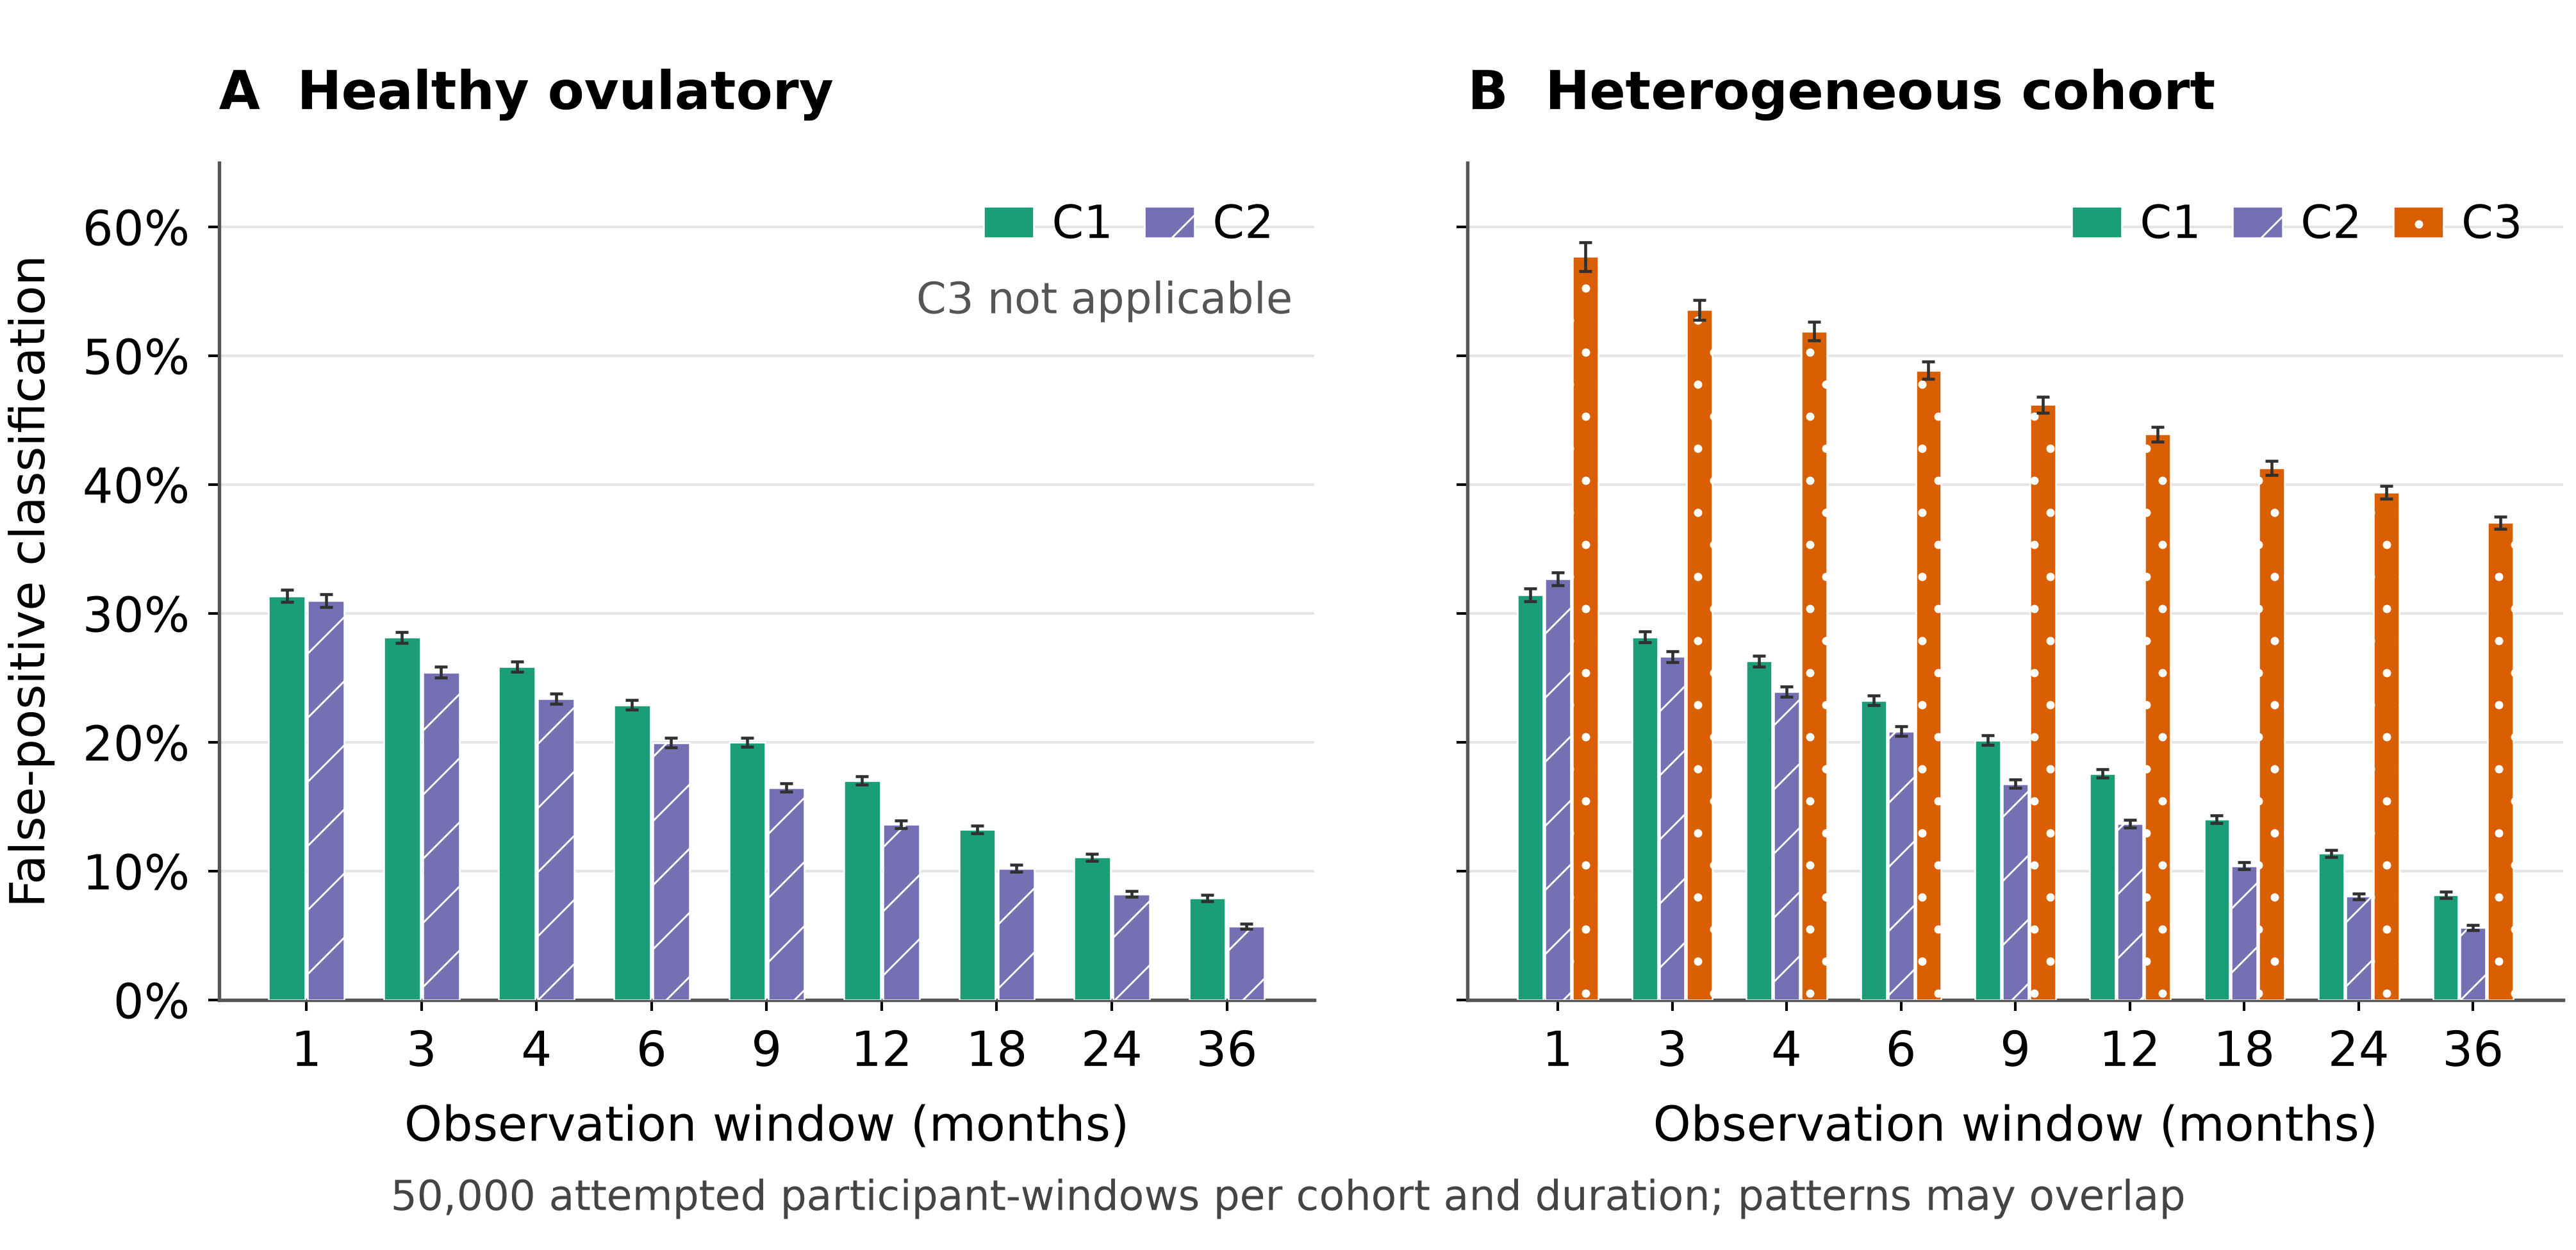

Source data for this figure (header and first rows):
cohort, pattern, months, n_windows, n_classifiable, positives, false_positive_rate, wilson95_low, wilson95_high
healthy_ovulatory, C1, 1, 50000, 34611, 10854, 0.3136, 0.3087, 0.3185
healthy_ovulatory, C1, 3, 50000, 43896, 12354, 0.2814, 0.2773, 0.2857
healthy_ovulatory, C1, 4, 50000, 45118, 11679, 0.2589, 0.2548, 0.2629
healthy_ovulatory, C1, 6, 50000, 46699, 10697, 0.2291, 0.2253, 0.2329
healthy_ovulatory, C1, 9, 50000, 47740, 9548, 0.2, 0.1964, 0.2036
healthy_ovulatory, C1, 12, 50000, 48279, 8220, 0.1703, 0.1669, 0.1736
healthy_ovulatory, C1, 18, 50000, 48859, 6474, 0.1325, 0.1295, 0.1355
healthy_ovulatory, C1, 24, 50000, 49148, 5441, 0.1107, 0.108, 0.1135
healthy_ovulatory, C1, 36, 50000, 49455, 3911, 0.07908, 0.07674, 0.08149
healthy_ovulatory, C2, 1, 50000, 35644, 11046, 0.3099, 0.3051, 0.3147
healthy_ovulatory, C2, 3, 50000, 44286, 11268, 0.2544, 0.2504, 0.2585
healthy_ovulatory, C2, 4, 50000, 45529, 10647, 0.2339, 0.23, 0.2378
healthy_ovulatory, C2, 6, 50000, 46911, 9366, 0.1997, 0.1961, 0.2033
healthy_ovulatory, C2, 9, 50000, 47945, 7902, 0.1648, 0.1615, 0.1682
healthy_ovulatory, C2, 12, 50000, 48420, 6594, 0.1362, 0.1332, 0.1393
healthy_ovulatory, C2, 18, 50000, 48945, 4996, 0.1021, 0.09942, 0.1048
healthy_ovulatory, C2, 24, 50000, 49243, 4051, 0.08227, 0.07987, 0.08473
healthy_ovulatory, C2, 36, 50000, 49513, 2829, 0.05714, 0.05513, 0.05922
healthy_ovulatory, C3, 1, 50000, 0.0, 0.0, , , 
healthy_ovulatory, C3, 3, 50000, 0.0, 0.0, , , 
healthy_ovulatory, C3, 4, 50000, 0.0, 0.0, , , 
healthy_ovulatory, C3, 6, 50000, 0.0, 0.0, , , 
healthy_ovulatory, C3, 9, 50000, 0.0, 0.0, , , 
healthy_ovulatory, C3, 12, 50000, 0.0, 0.0, , , 
healthy_ovulatory, C3, 18, 50000, 0.0, 0.0, , , 
healthy_ovulatory, C3, 24, 50000, 0.0, 0.0, , , 
healthy_ovulatory, C3, 36, 50000, 0.0, 0.0, , , 
population, C1, 1, 50000, 33453, 10516, 0.3144, 0.3094, 0.3193
population, C1, 3, 50000, 43455, 12239, 0.2816, 0.2774, 0.2859
population, C1, 4, 50000, 44928, 11814, 0.263, 0.2589, 0.267
population, C1, 6, 50000, 46460, 10803, 0.2325, 0.2287, 0.2364
population, C1, 9, 50000, 47645, 9606, 0.2016, 0.198, 0.2052
population, C1, 12, 50000, 48255, 8485, 0.1758, 0.1725, 0.1793
population, C1, 18, 50000, 48806, 6842, 0.1402, 0.1371, 0.1433
population, C1, 24, 50000, 49122, 5589, 0.1138, 0.111, 0.1166
population, C1, 36, 50000, 49400, 4025, 0.08148, 0.0791, 0.08392
population, C2, 1, 50000, 35055, 11460, 0.3269, 0.322, 0.3318
population, C2, 3, 50000, 44139, 11761, 0.2665, 0.2623, 0.2706
population, C2, 4, 50000, 45497, 10892, 0.2394, 0.2355, 0.2433
population, C2, 6, 50000, 46915, 9791, 0.2087, 0.205, 0.2124
population, C2, 9, 50000, 47922, 8042, 0.1678, 0.1645, 0.1712
population, C2, 12, 50000, 48410, 6615, 0.1366, 0.1336, 0.1397
population, C2, 18, 50000, 48915, 5098, 0.1042, 0.1015, 0.107
population, C2, 24, 50000, 49204, 3956, 0.0804, 0.07803, 0.08284
population, C2, 36, 50000, 49482, 2785, 0.05628, 0.05429, 0.05835
population, C3, 1, 50000, 7636, 4406, 0.577, 0.5659, 0.588
population, C3, 3, 50000, 16141, 8648, 0.5358, 0.5281, 0.5435
population, C3, 4, 50000, 18710, 9711, 0.519, 0.5119, 0.5262
population, C3, 6, 50000, 21874, 10690, 0.4887, 0.4821, 0.4953
population, C3, 9, 50000, 25283, 11683, 0.4621, 0.4559, 0.4682
population, C3, 12, 50000, 27724, 12175, 0.4392, 0.4333, 0.445
population, C3, 18, 50000, 31420, 12979, 0.4131, 0.4076, 0.4185
population, C3, 24, 50000, 34372, 13542, 0.394, 0.3888, 0.3992
population, C3, 36, 50000, 38583, 14293, 0.3704, 0.3656, 0.3753
